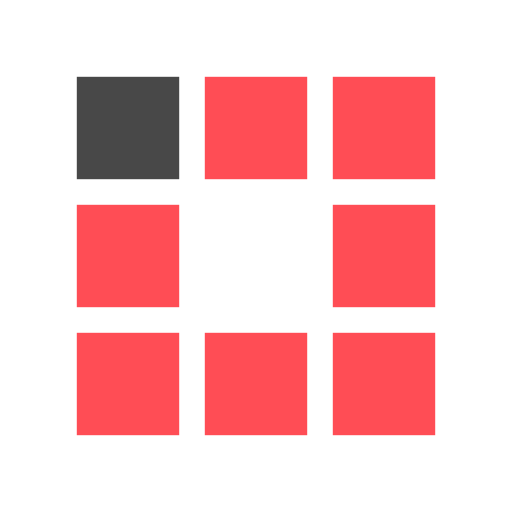
t = 0.00 s
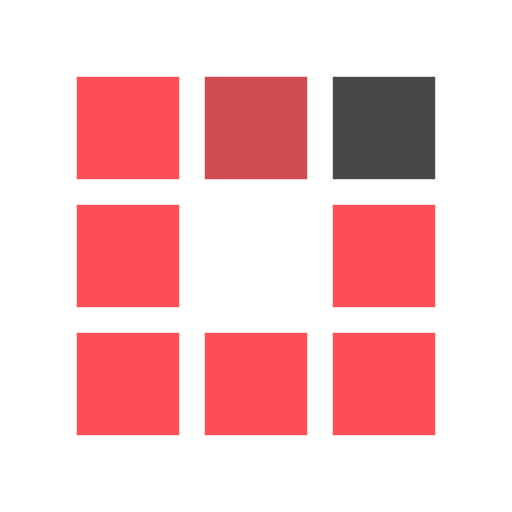
t = 0.30 s
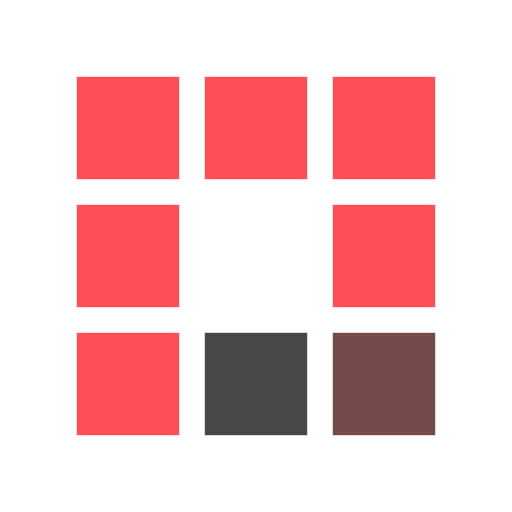
t = 0.63 s
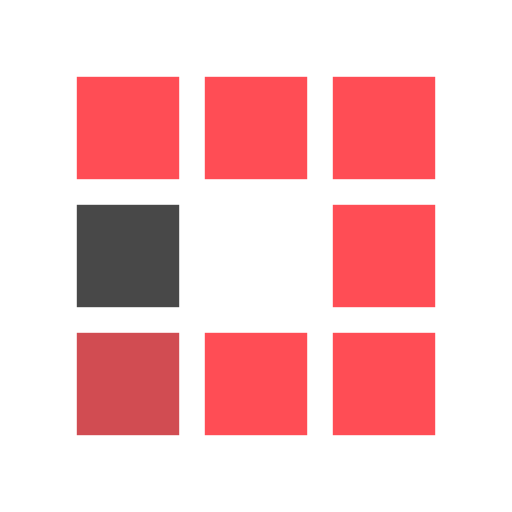
t = 0.93 s
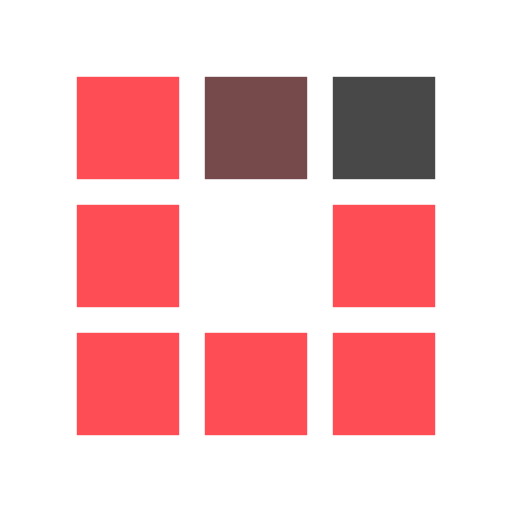
t = 1.25 s
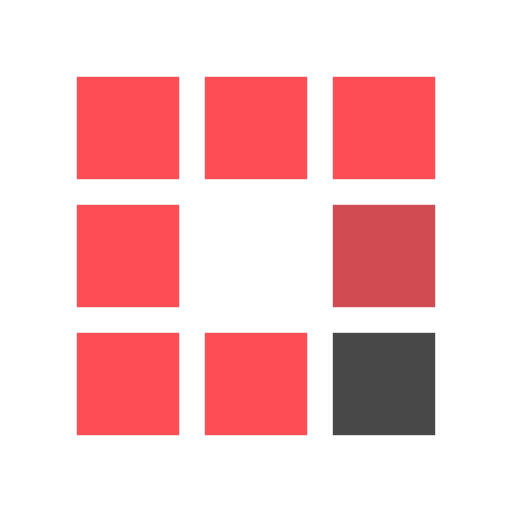
t = 1.55 s

The animated SVG that drew these frames (rendered in a browser with its animation timeline set to each time). Animation: 8 SMIL elements (animate=8); one cycle of 1.88 s, repeats indefinitely.

<?xml version="1.0" encoding="utf-8"?><svg width='120px' height='120px' xmlns="http://www.w3.org/2000/svg" viewBox="0 0 100 100" preserveAspectRatio="xMidYMid" class="uil-squares"><rect x="0" y="0" width="100" height="100" fill="none" class="bk"></rect><rect x="15" y="15" width="20" height="20" fill="#ff4d55" class="sq"><animate attributeName="fill" from="#ff4d55" to="#484848" repeatCount="indefinite" dur="1s" begin="0.0s" values="#484848;#484848;#ff4d55;#ff4d55" keyTimes="0;0.1;0.2;1"></animate></rect><rect x="40" y="15" width="20" height="20" fill="#ff4d55" class="sq"><animate attributeName="fill" from="#ff4d55" to="#484848" repeatCount="indefinite" dur="1s" begin="0.125s" values="#484848;#484848;#ff4d55;#ff4d55" keyTimes="0;0.1;0.2;1"></animate></rect><rect x="65" y="15" width="20" height="20" fill="#ff4d55" class="sq"><animate attributeName="fill" from="#ff4d55" to="#484848" repeatCount="indefinite" dur="1s" begin="0.25s" values="#484848;#484848;#ff4d55;#ff4d55" keyTimes="0;0.1;0.2;1"></animate></rect><rect x="15" y="40" width="20" height="20" fill="#ff4d55" class="sq"><animate attributeName="fill" from="#ff4d55" to="#484848" repeatCount="indefinite" dur="1s" begin="0.875s" values="#484848;#484848;#ff4d55;#ff4d55" keyTimes="0;0.1;0.2;1"></animate></rect><rect x="65" y="40" width="20" height="20" fill="#ff4d55" class="sq"><animate attributeName="fill" from="#ff4d55" to="#484848" repeatCount="indefinite" dur="1s" begin="0.375" values="#484848;#484848;#ff4d55;#ff4d55" keyTimes="0;0.1;0.2;1"></animate></rect><rect x="15" y="65" width="20" height="20" fill="#ff4d55" class="sq"><animate attributeName="fill" from="#ff4d55" to="#484848" repeatCount="indefinite" dur="1s" begin="0.75s" values="#484848;#484848;#ff4d55;#ff4d55" keyTimes="0;0.1;0.2;1"></animate></rect><rect x="40" y="65" width="20" height="20" fill="#ff4d55" class="sq"><animate attributeName="fill" from="#ff4d55" to="#484848" repeatCount="indefinite" dur="1s" begin="0.625s" values="#484848;#484848;#ff4d55;#ff4d55" keyTimes="0;0.1;0.2;1"></animate></rect><rect x="65" y="65" width="20" height="20" fill="#ff4d55" class="sq"><animate attributeName="fill" from="#ff4d55" to="#484848" repeatCount="indefinite" dur="1s" begin="0.5s" values="#484848;#484848;#ff4d55;#ff4d55" keyTimes="0;0.1;0.2;1"></animate></rect></svg>
